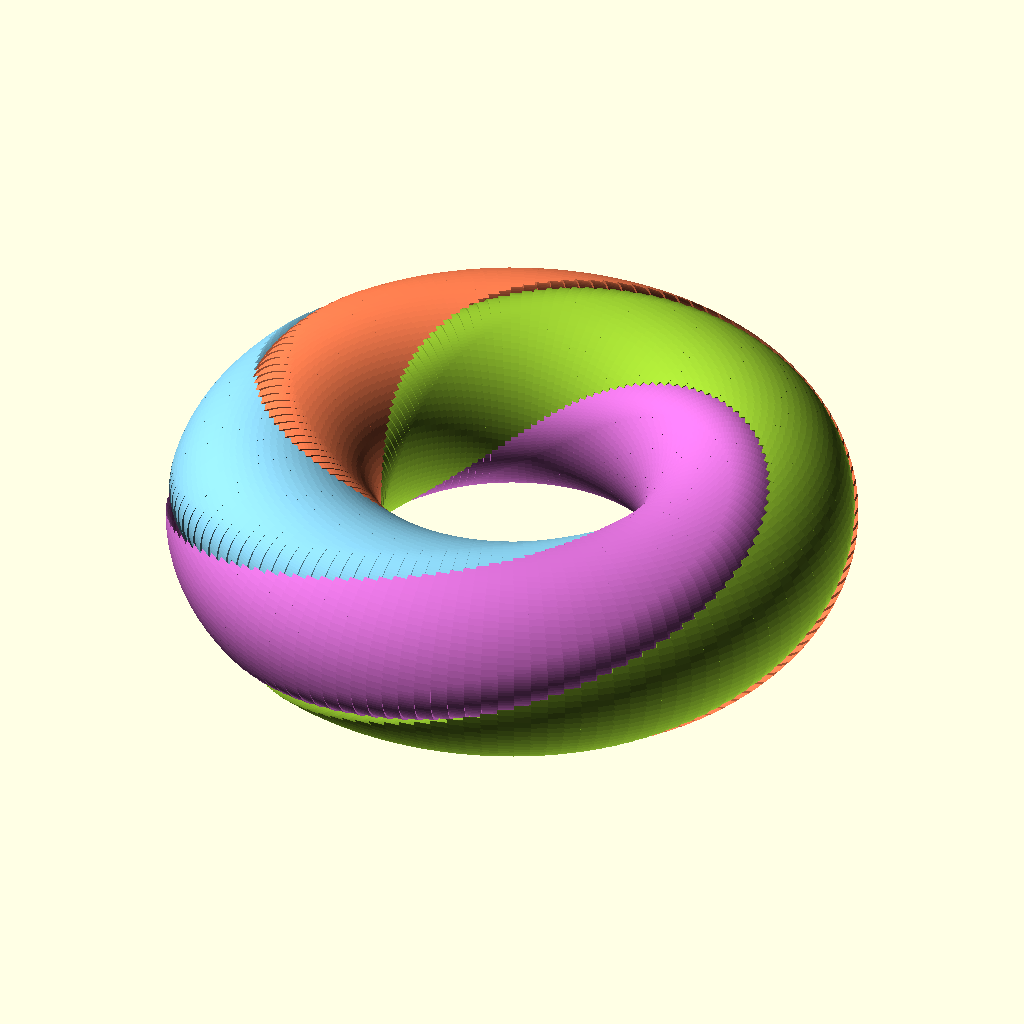
Cell 1: the model at its default parameters.
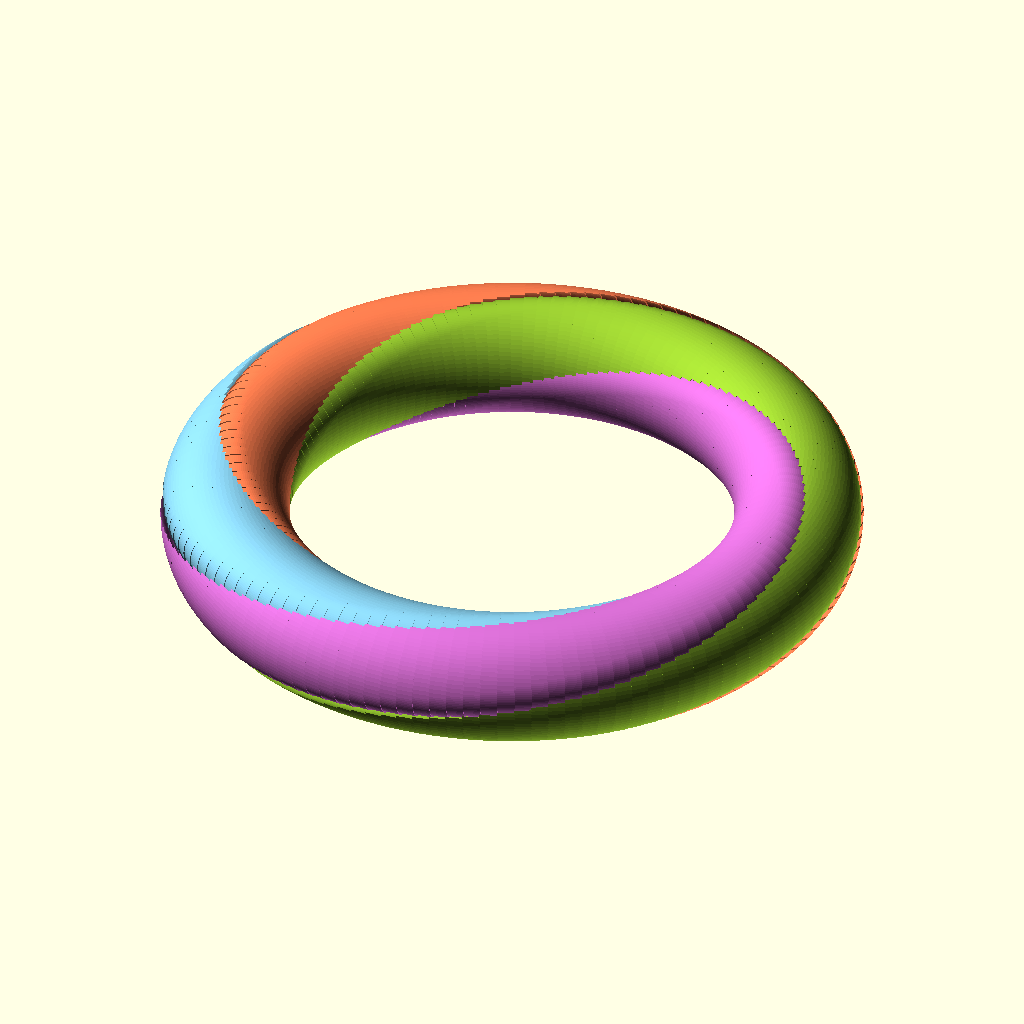
Cell 2: the same model with major_radius = 30.
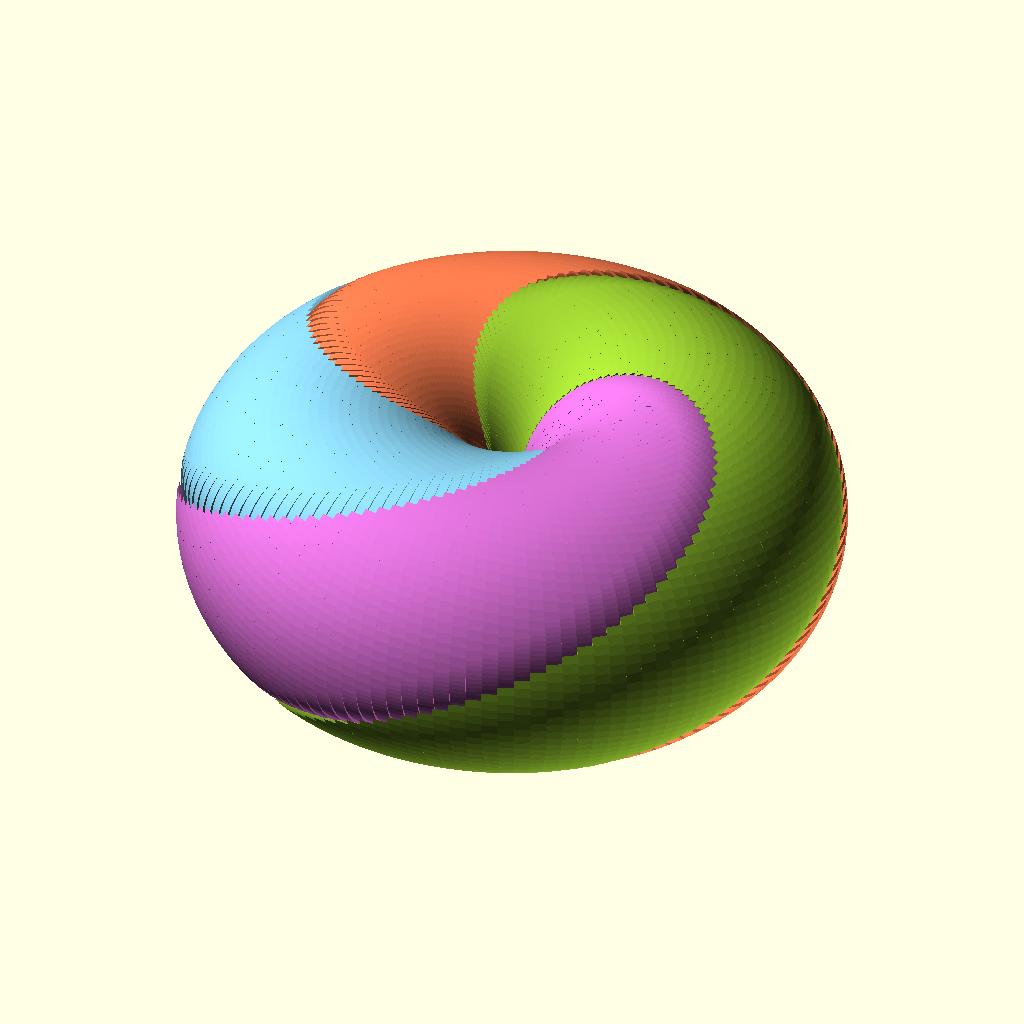
Cell 3: the same model with minor_radius = 14.
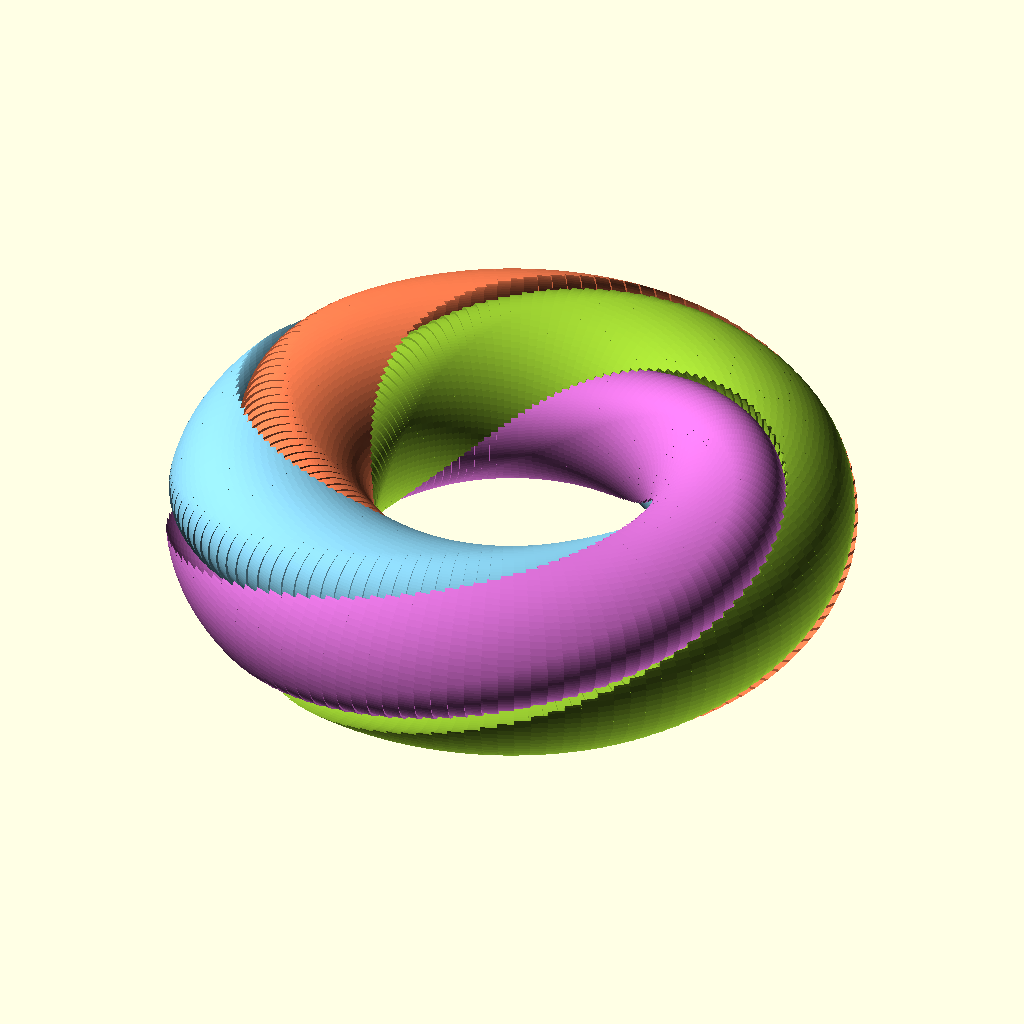
Cell 4: the same model with gap = 1.
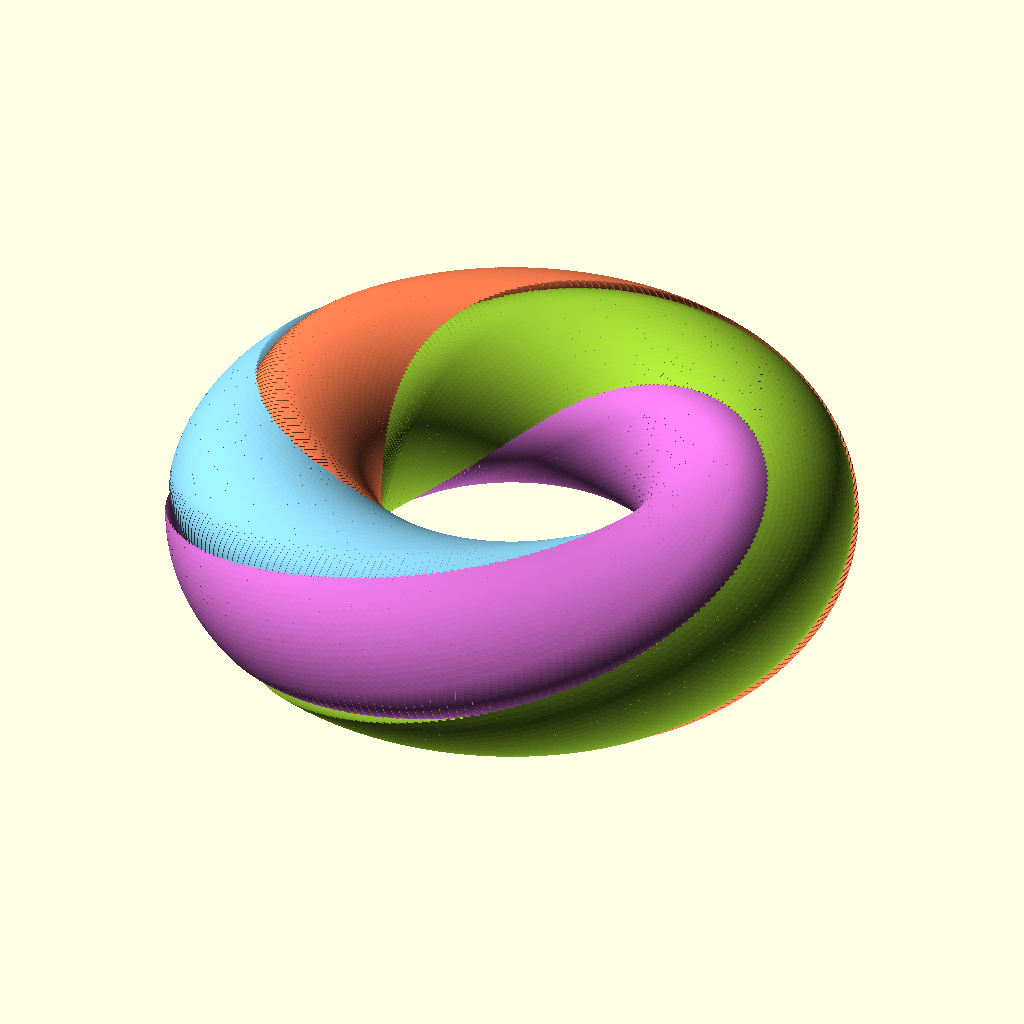
Cell 5: the same model with segments = 256.
The same orthographic view direction (rotation 55°, 0°, 25°; colour scheme Cornfield) for every cell, with the view re-fitted per cell, so scale and position can differ between cells.
The OpenSCAD source (yin_yang_rings_4color.scad):
/*
 * 4-Piece Interlocking Rings
 *
 * A torus divided into four linked rings by two orthogonal twisted
 * yin-yang S-curves. Each ring sweeps around the torus, twisting
 * 360 degrees, weaving through the others in a 4-way Hopf link.
 *
 * RENDERING: F5 for preview, F6 for full render (30-120s).
 * PRINTING:  Set show_ring = 1, 2, 3, or 4 to export individual STLs,
 *            or 0 for print-in-place linked pieces.
 */

/* [Dimensions] */
// Distance from torus center to tube center
major_radius = 15;
// Yin-yang cross-section radius (tube radius)
minor_radius = 7;
// Clearance between the rings (0.3-0.5 for FDM, 0.15-0.25 for SLA)
gap = 0.5;

/* [Quality] */
// Segments around the torus path (more = smoother but slower)
segments = 128;
// Circle facet count
$fn = 96;

/* [Export] */
// 0 = all rings, 1 = ring A, 2 = ring B, 3 = ring C, 4 = ring D
show_ring = 0;


// --- Yin-yang quarter (1 of 4 pieces) ---
// 90-degree wedge with one bulging edge and one indented edge.
module yin_yang_quarter(r) {
    difference() {
        union() {
            intersection() {
                circle(r = r);
                square(r);
            }
            translate([r / 2, 0]) circle(r = r / 2);
        }
        translate([0, r / 2]) circle(r = r / 2);
    }
}

// --- One ring of the linked 4-piece set ---
// Sweeps a yin-yang quarter around the torus, twisting it by one
// full turn so the cross-section completes a 360° helix.
module yin_yang_ring(R, r, g, n, phase) {
    step = 360 / n;
    for (i = [0 : n - 1]) {
        a = i * step;
        rotate([0, 0, a])
            rotate_extrude(angle = step + 0.1)
                translate([R, 0])
                    rotate([0, 0, a + phase])
                        offset(r = -g / 2)
                            yin_yang_quarter(r);
    }
}

// --- Render ---
if (show_ring == 0 || show_ring == 1)
    color("YellowGreen")
        yin_yang_ring(major_radius, minor_radius, gap, segments, 0);

if (show_ring == 0 || show_ring == 2)
    color("Orchid")
        yin_yang_ring(major_radius, minor_radius, gap, segments, 90);

if (show_ring == 0 || show_ring == 3)
    color("SkyBlue")
        yin_yang_ring(major_radius, minor_radius, gap, segments, 180);

if (show_ring == 0 || show_ring == 4)
    color("Coral")
        yin_yang_ring(major_radius, minor_radius, gap, segments, 270);
Parameter table extracted from the source (name, type, default, range or options):
major_radius: number, default 15
minor_radius: number, default 7
gap: number, default 0.5
segments: number, default 128
show_ring: number, default 0
